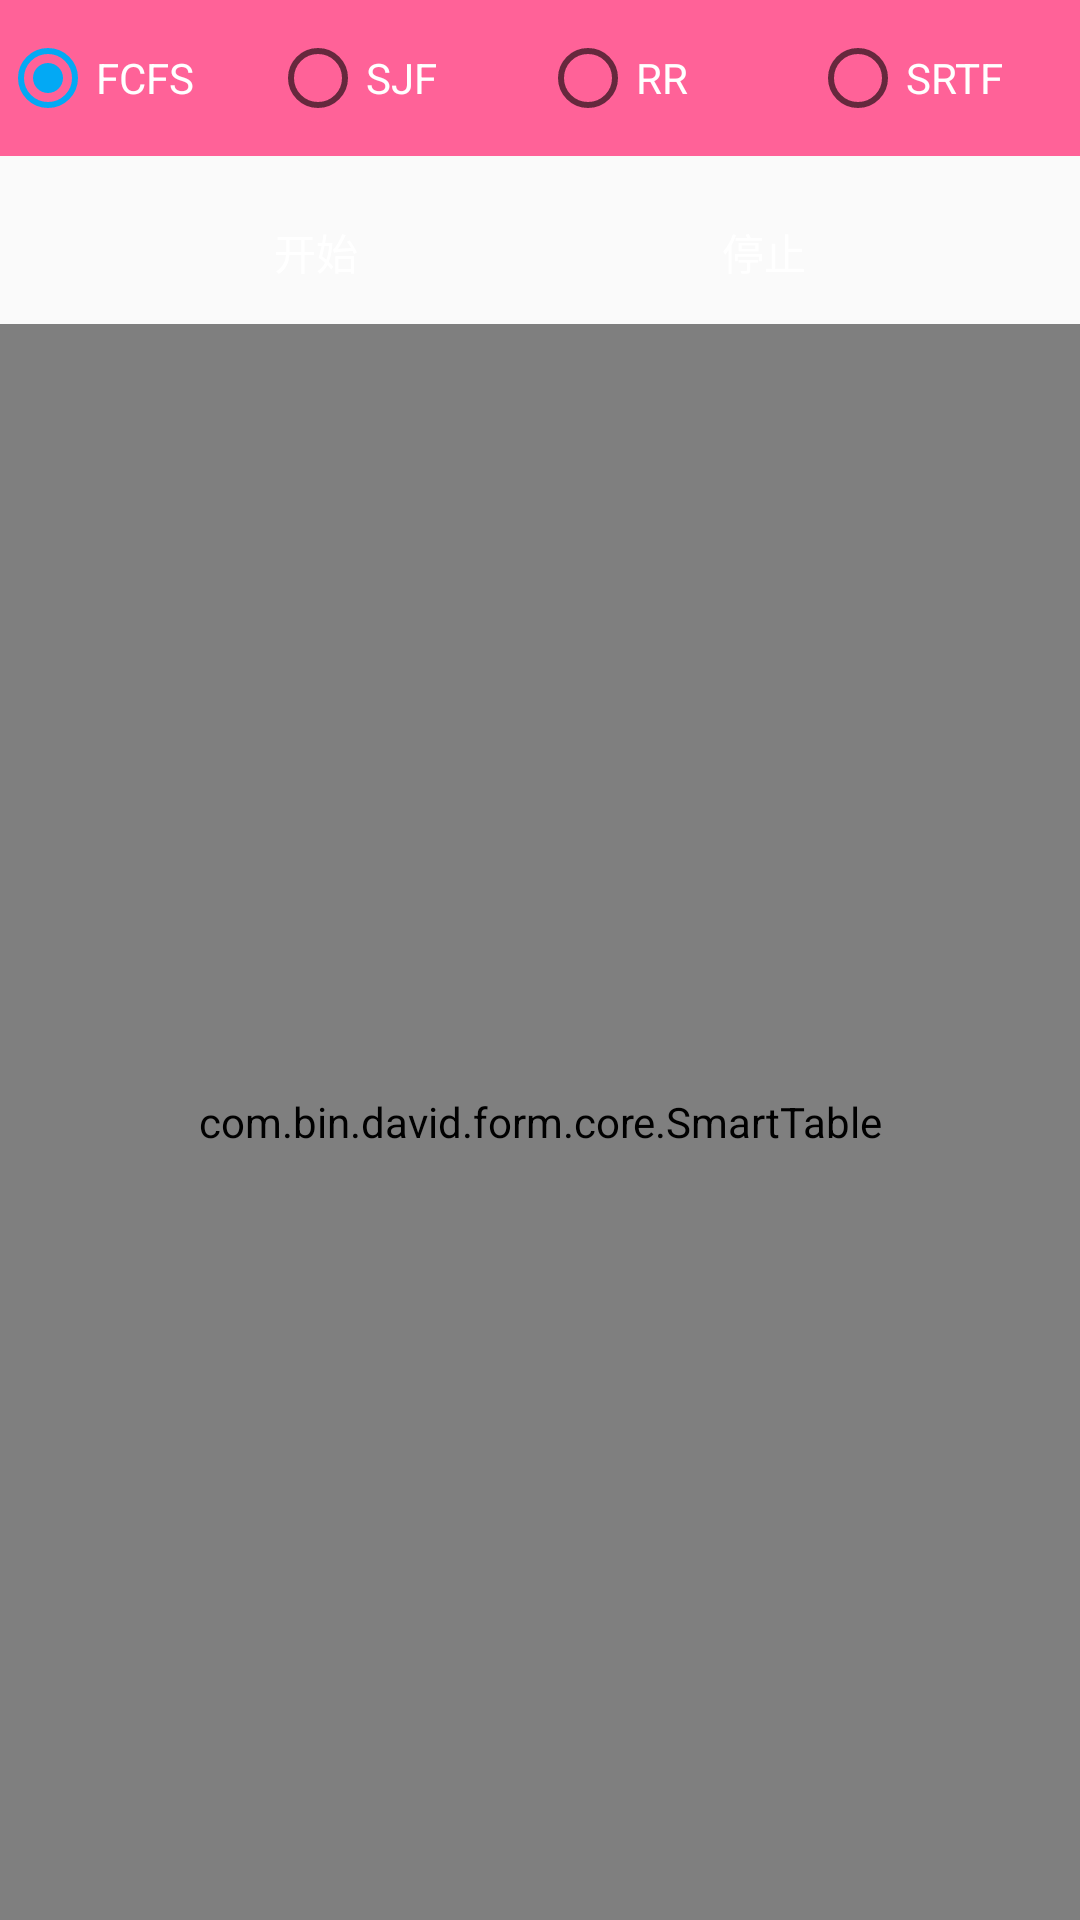

Android layout source for this screen:
<!-- AndroidManifest.xml: application theme AppTheme -->
<!-- res/layout/fragment_process.xml -->
<?xml version="1.0" encoding="utf-8"?>
<android.support.constraint.ConstraintLayout xmlns:android="http://schemas.android.com/apk/res/android"
    xmlns:app="http://schemas.android.com/apk/res-auto"
    xmlns:tools="http://schemas.android.com/tools"
    android:layout_width="match_parent"
    android:layout_height="match_parent"
    android:orientation="vertical">

    <RadioGroup
        android:id="@+id/radioGroup_fragment_process"
        android:layout_width="match_parent"
        android:layout_height="wrap_content"
        android:background="@color/colorAccent"
        android:orientation="horizontal"
        android:paddingTop="10dp"
        android:paddingBottom="10dp"
        android:theme="@style/RadioBtnTheme"
        app:layout_constraintEnd_toEndOf="parent"
        app:layout_constraintStart_toStartOf="parent"
        app:layout_constraintTop_toTopOf="parent">

        <RadioButton
            android:id="@+id/rb_fcfs_fragment_process"
            android:layout_width="match_parent"
            android:layout_height="wrap_content"
            android:layout_weight="1"
            android:checked="true"
            android:text="FCFS"
            android:textColor="@color/white" />

        <RadioButton
            android:id="@+id/rb_sjf_fragment_process"
            android:layout_width="match_parent"
            android:layout_height="wrap_content"
            android:layout_weight="1"
            android:checked="false"
            android:text="SJF"
            android:textColor="@color/white" />

        <RadioButton
            android:id="@+id/rb_rr_fragment_process"
            android:layout_width="match_parent"
            android:layout_height="wrap_content"
            android:layout_weight="1"
            android:checked="false"
            android:text="RR"
            android:textColor="@color/white" />

        <RadioButton
            android:id="@+id/rb_srtf_fragment_process"
            android:layout_width="match_parent"
            android:layout_height="wrap_content"
            android:layout_weight="1"
            android:checked="false"
            android:text="SRTF"
            android:textColor="@color/white" />
    </RadioGroup>


    <Button
        android:id="@+id/btn_start_fragment_process"
        android:layout_width="wrap_content"
        android:layout_height="wrap_content"
        android:layout_marginStart="8dp"
        android:layout_marginTop="8dp"
        android:layout_marginEnd="8dp"
        android:background="@drawable/bg_btn_yellow"
        android:text="开始"
        android:textColor="@color/white"
        app:layout_constraintHorizontal_chainStyle="spread"
        app:layout_constraintEnd_toStartOf="@+id/btn_stop_fragment_process"
        app:layout_constraintStart_toStartOf="parent"
        app:layout_constraintTop_toBottomOf="@+id/radioGroup_fragment_process" />



    <Button
        android:id="@+id/btn_stop_fragment_process"
        android:layout_width="wrap_content"
        android:layout_height="wrap_content"
        android:layout_marginEnd="8dp"
        android:background="@drawable/bg_btn_yellow"
        android:text="停止"
        android:textColor="@color/white"
        app:layout_constraintBottom_toBottomOf="@+id/btn_start_fragment_process"
        app:layout_constraintEnd_toEndOf="parent"
        app:layout_constraintStart_toEndOf="@+id/btn_start_fragment_process"
        app:layout_constraintTop_toTopOf="@+id/btn_start_fragment_process" />

    <com.bin.david.form.core.SmartTable
        android:id="@+id/smartTable_fragment_process"
        android:layout_width="match_parent"
        android:layout_height="0dp"
        app:layout_constraintBottom_toBottomOf="parent"
        app:layout_constraintEnd_toEndOf="parent"
        app:layout_constraintStart_toStartOf="parent"
        app:layout_constraintTop_toBottomOf="@+id/btn_start_fragment_process" />

    </android.support.constraint.ConstraintLayout>
<!-- resources referenced by this layout -->
<resources>
  <color name="colorAccent">#ff6298</color>
  <color name="white">#ffffff</color>
  <style name="RadioBtnTheme" parent="Theme.AppCompat.Light.NoActionBar">
          
          <item name="colorPrimary">@color/colorPrimary</item>
          <item name="colorPrimaryDark">@color/colorPrimaryDark</item>
          <item name="colorAccent">@color/colorPrimary</item>
      </style>
  <style name="AppTheme" parent="Theme.AppCompat.Light.NoActionBar">
          
          <item name="colorPrimary">@color/colorPrimary</item>
          <item name="colorPrimaryDark">@color/colorPrimaryDark</item>
          <item name="colorAccent">@color/colorAccent</item>
      </style>
  <color name="colorPrimary">#03A9F4</color>
  <color name="colorPrimaryDark">#0288D1</color>
</resources>
